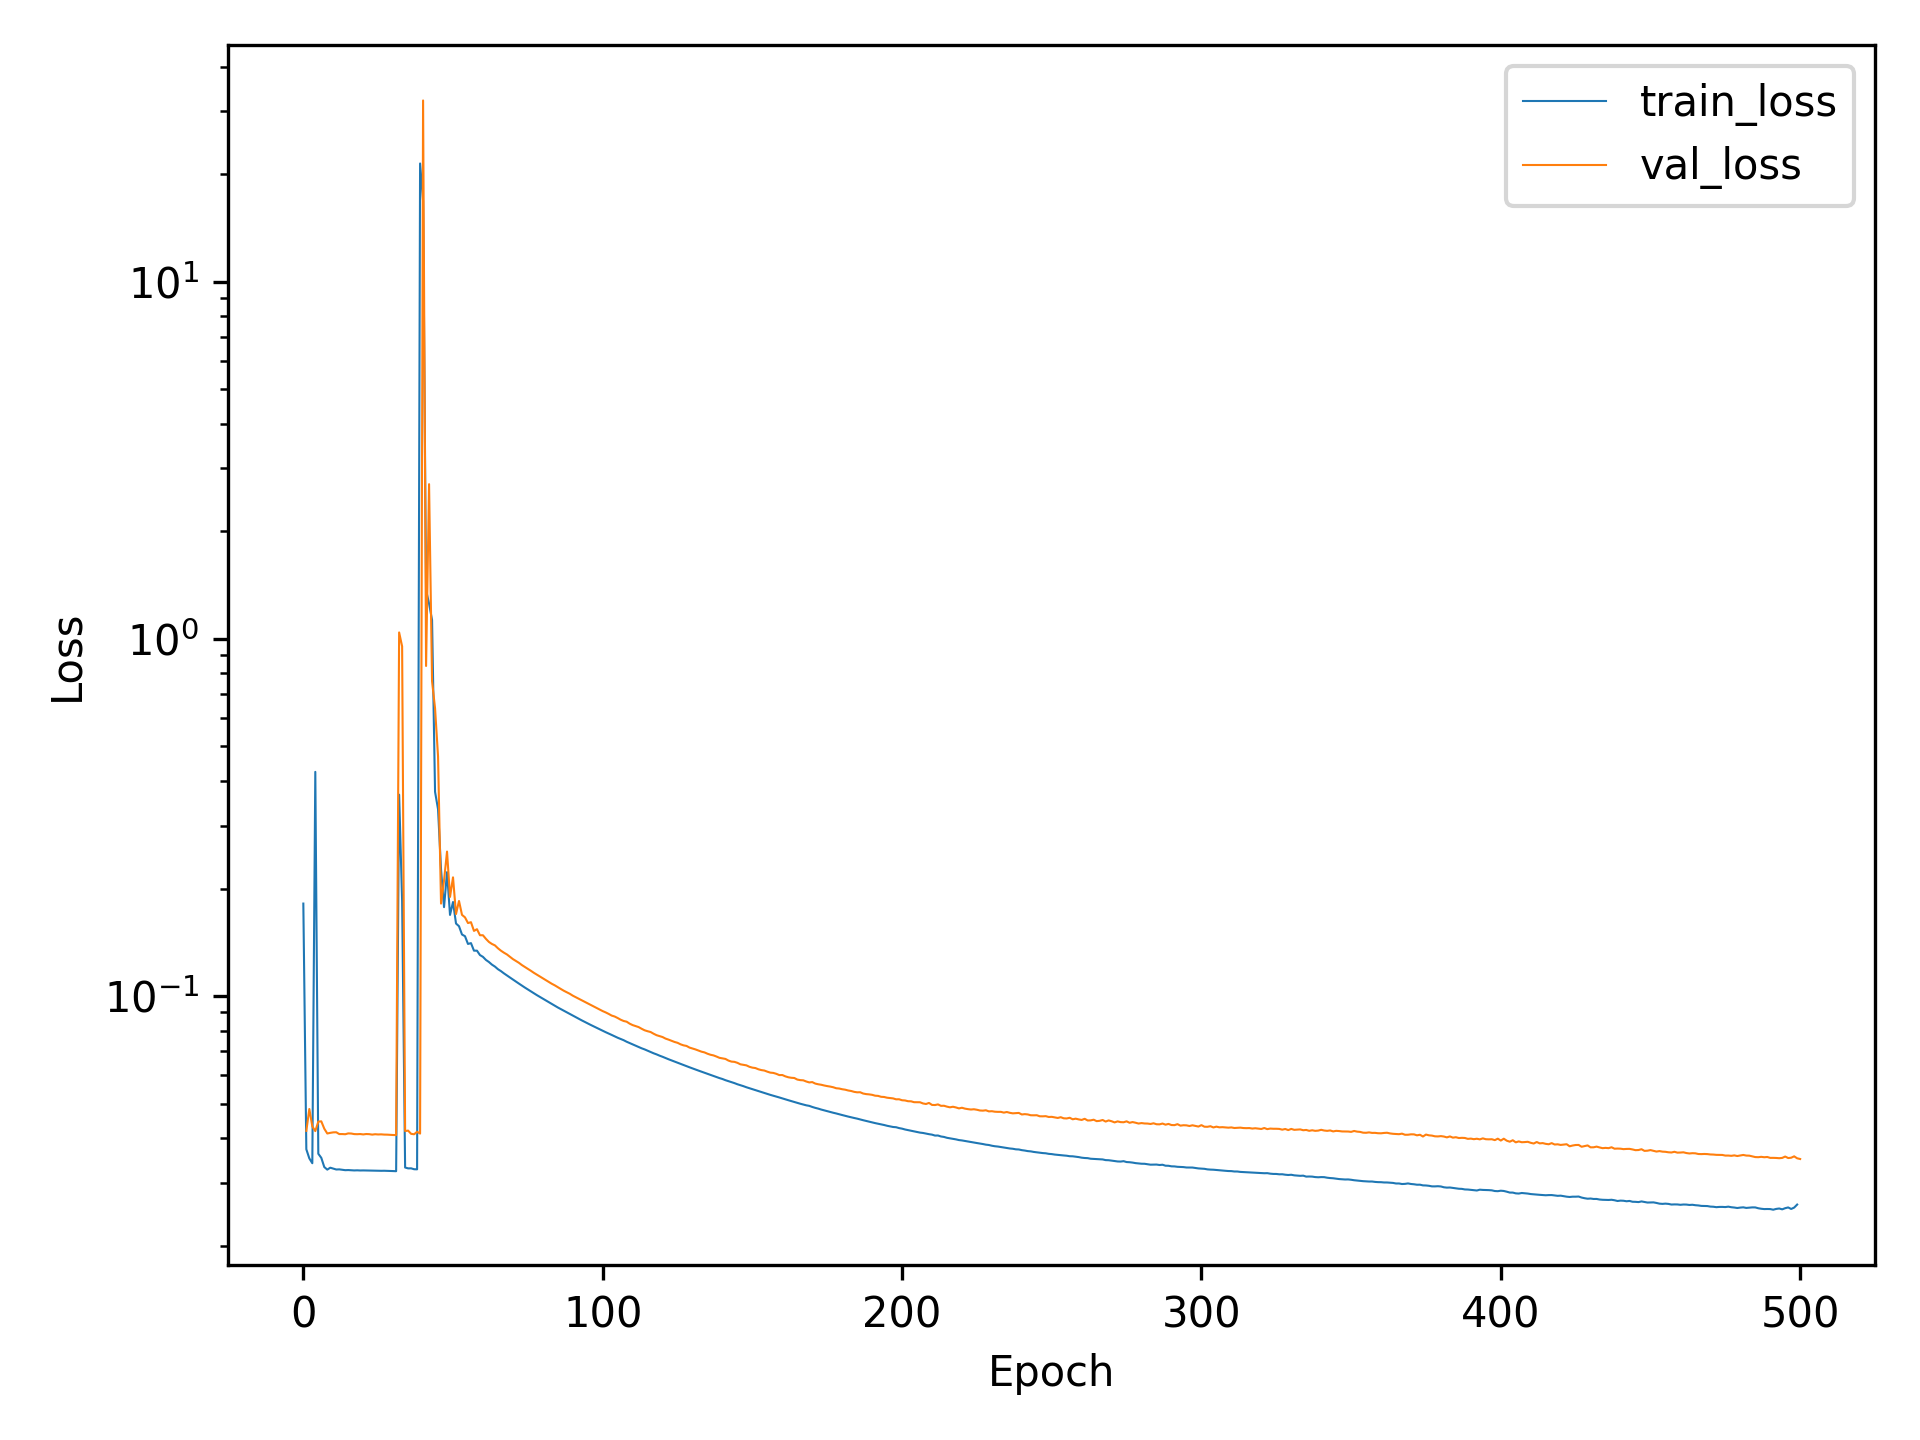

Source data for this figure (header and first rows):
, train_loss, val_loss
0, 0.1816, 
1, 0.03726, 0.04196
2, 0.03514, 0.0483
3, 0.03406, 0.0432
4, 0.4243, 0.04189
5, 0.03621, 0.04454
6, 0.03526, 0.04461
7, 0.03323, 0.04255
8, 0.03268, 0.04125
9, 0.03309, 0.04142
10, 0.03291, 0.04155
11, 0.03271, 0.04158
12, 0.03274, 0.0411
13, 0.03264, 0.0411
14, 0.03256, 0.04106
15, 0.03259, 0.04128
16, 0.03255, 0.04124
17, 0.03251, 0.04109
18, 0.03253, 0.04107
19, 0.0325, 0.04111
20, 0.03251, 0.04101
21, 0.0325, 0.04111
22, 0.03248, 0.04108
23, 0.03247, 0.04095
24, 0.03247, 0.04106
25, 0.03245, 0.04099
26, 0.03243, 0.04102
27, 0.03245, 0.04096
28, 0.03243, 0.04095
29, 0.03241, 0.04089
30, 0.03238, 0.04085
31, 0.03235, 0.04084
32, 0.3663, 1.042
33, 0.1848, 0.9526
34, 0.03313, 0.04191
35, 0.03295, 0.04202
36, 0.03295, 0.04116
37, 0.03276, 0.04105
38, 0.03274, 0.04171
39, 21.41, 0.04123
40, 16.81, 32.14
41, 1.369, 0.8397
42, 1.255, 2.71
43, 1.129, 0.7606
44, 0.3731, 0.6391
45, 0.3335, 0.4689
46, 0.226, 0.1815
47, 0.1774, 0.2107
48, 0.2223, 0.2539
49, 0.1688, 0.1895
50, 0.1834, 0.215
51, 0.1597, 0.1697
52, 0.1569, 0.1846
53, 0.1487, 0.1688
54, 0.1471, 0.1661
55, 0.14, 0.1601
56, 0.1407, 0.161
57, 0.134, 0.1522
58, 0.134, 0.1539
59, 0.1303, 0.1481
... 441 more rows
